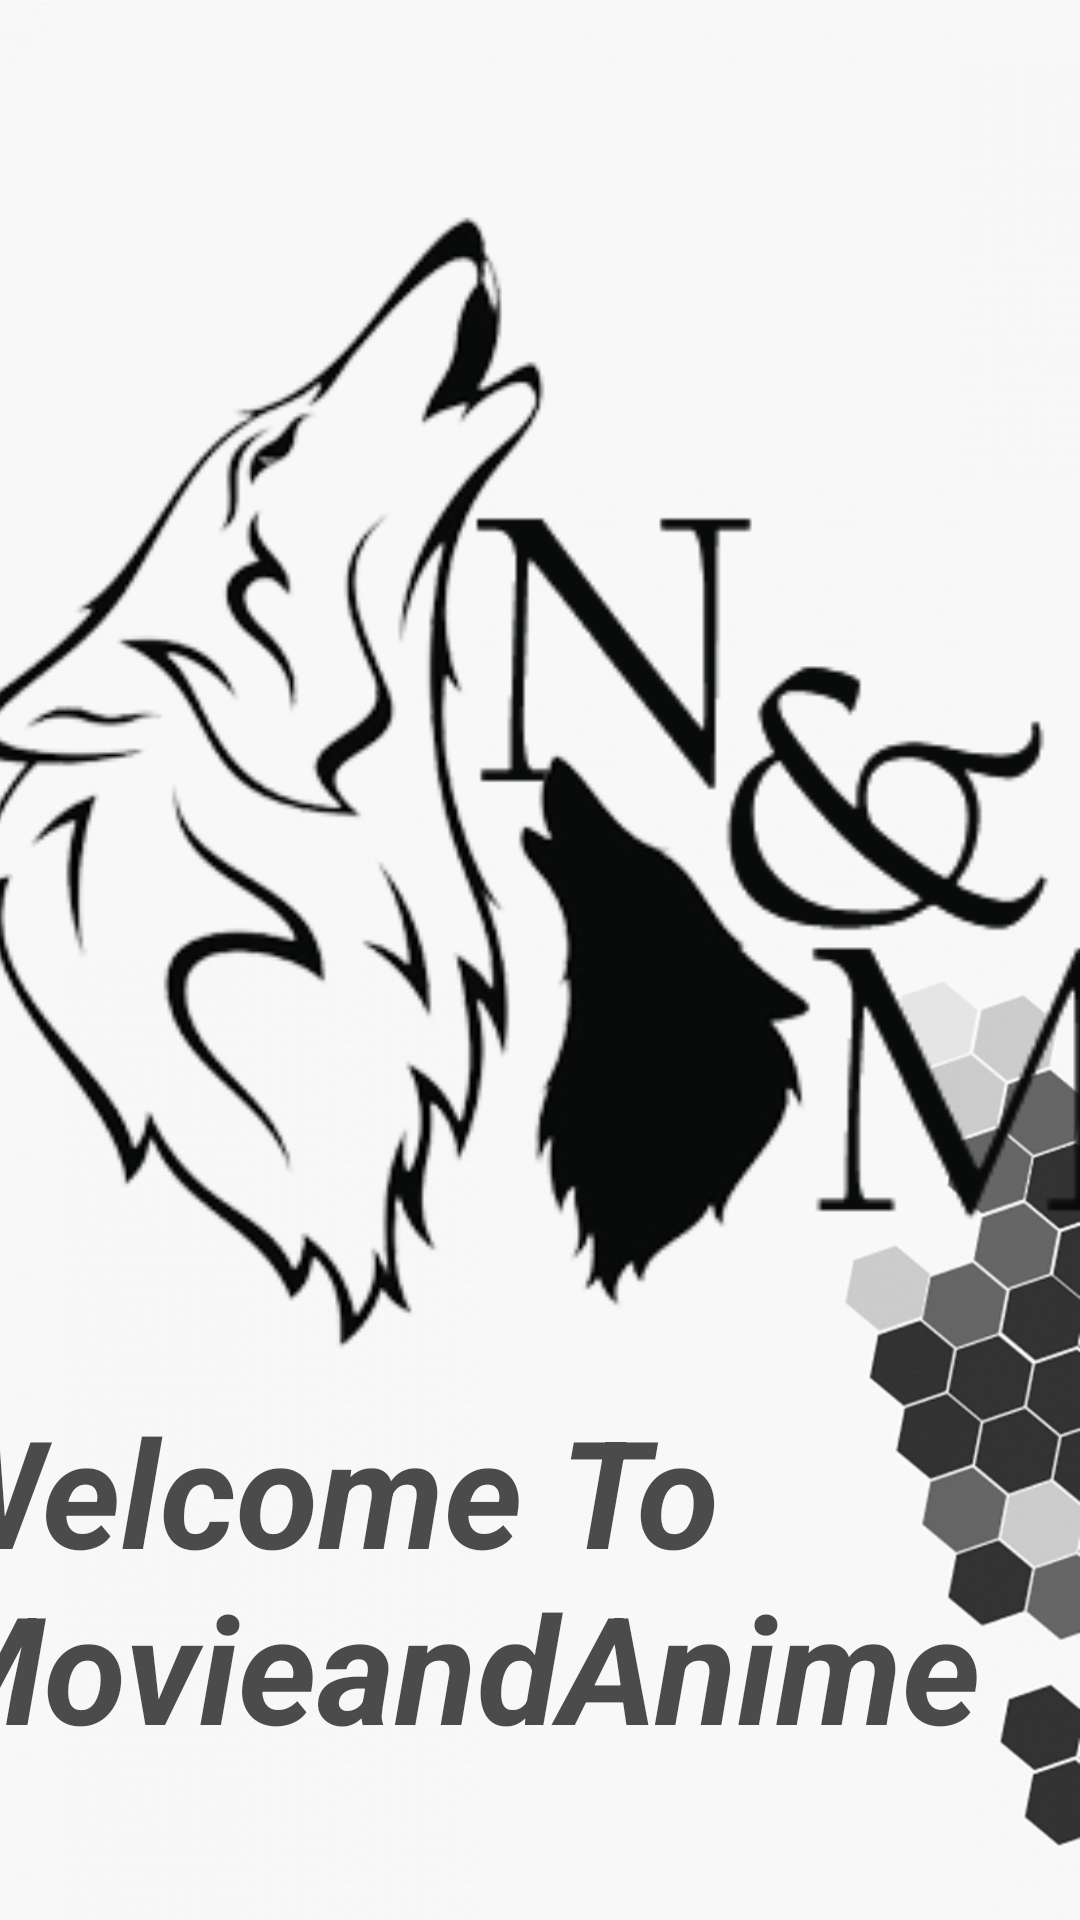

Layout XML and referenced resources for this Android screen:
<!-- AndroidManifest.xml: application theme Theme.NeroandM -->
<!-- res/layout/activity_main.xml -->
<?xml version="1.0" encoding="utf-8"?>
<androidx.constraintlayout.widget.ConstraintLayout xmlns:android="http://schemas.android.com/apk/res/android"
    xmlns:app="http://schemas.android.com/apk/res-auto"
    xmlns:tools="http://schemas.android.com/tools"
    android:layout_width="match_parent"
    android:layout_height="match_parent"
    android:background="@drawable/white"
    tools:context=".MainActivity">

    <TextView
        android:id="@+id/textView"
        android:layout_width="413dp"
        android:layout_height="129dp"
        android:text="Welcome To MovieandAnime"
        android:textColor="#B2000000"
        android:textSize="50sp"
        android:textStyle="normal|bold|italic"
        app:layout_constraintBottom_toBottomOf="parent"
        app:layout_constraintEnd_toEndOf="parent"
        app:layout_constraintHorizontal_bias="0.529"
        app:layout_constraintStart_toStartOf="parent"
        app:layout_constraintTop_toTopOf="parent"
        app:layout_constraintVertical_bias="0.907" />

    <ImageView
        android:id="@+id/imageView4"
        android:layout_width="539dp"
        android:layout_height="453dp"
        app:layout_constraintBottom_toBottomOf="parent"
        app:layout_constraintEnd_toEndOf="parent"
        app:layout_constraintStart_toStartOf="parent"
        app:layout_constraintTop_toTopOf="parent"
        app:layout_constraintVertical_bias="0.125"
        app:srcCompat="@drawable/nerolobo" />

</androidx.constraintlayout.widget.ConstraintLayout>
<!-- resources referenced by this layout -->
<resources>
  <!-- drawable nerolobo: png bitmap (drawable-v24, 73599 bytes) -->
  <!-- drawable white: jpg bitmap (drawable-v24, 78792 bytes) -->
  <style name="Theme.NeroandM" parent="Theme.MaterialComponents.DayNight.DarkActionBar">
          
          <item name="colorPrimary">@color/purple_500</item>
          <item name="colorPrimaryVariant">@color/purple_700</item>
          <item name="colorOnPrimary">@color/white</item>
          
          <item name="colorSecondary">@color/teal_200</item>
          <item name="colorSecondaryVariant">@color/teal_700</item>
          <item name="colorOnSecondary">@color/black</item>
          
          <item name="android:statusBarColor" tools:targetApi="l">?attr/colorPrimaryVariant</item>
          
      </style>
  <color name="purple_500">#010415</color>
  <color name="purple_700">#05234A</color>
  <color name="white">#FFFFFFFF</color>
  <color name="teal_200">#FF03DAC5</color>
  <color name="teal_700">#FF018786</color>
  <color name="black">#FF000000</color>
</resources>
